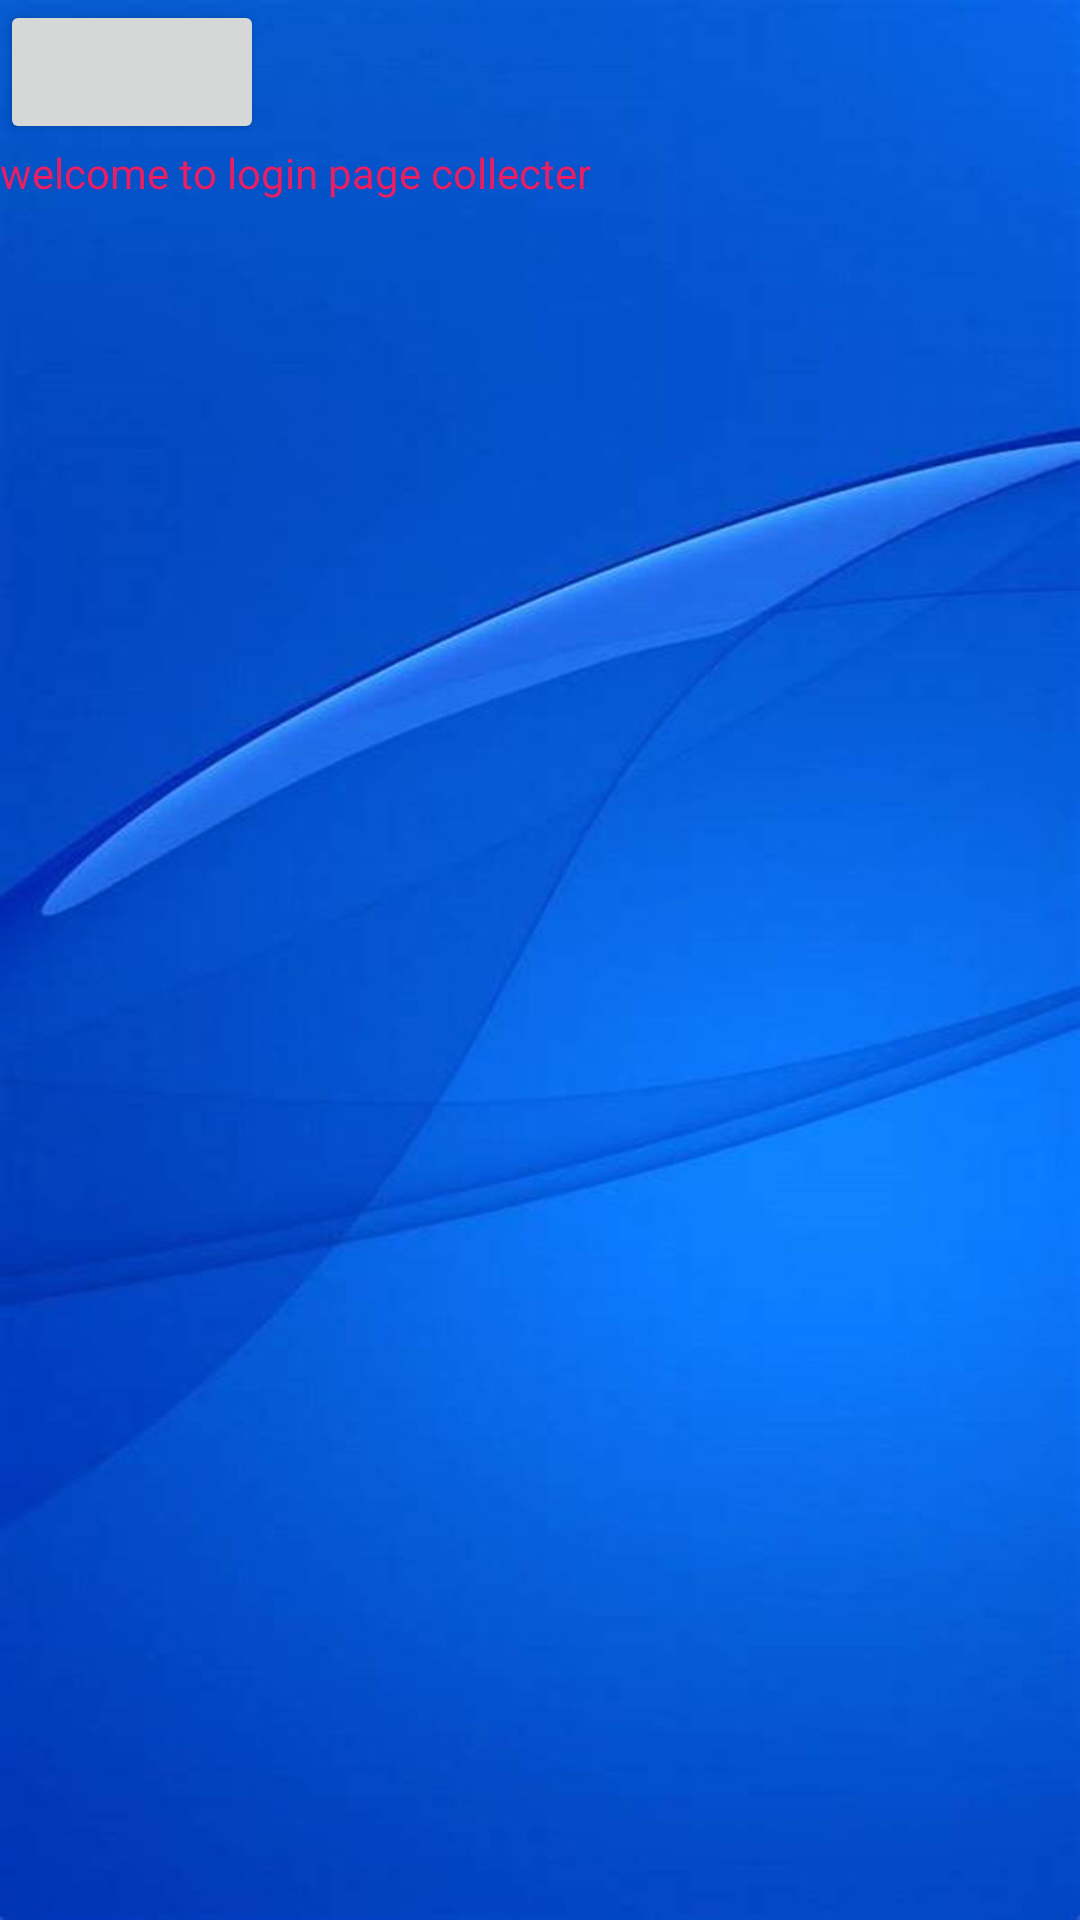

Layout XML and referenced resources for this Android screen:
<!-- AndroidManifest.xml: application theme Theme.WMS -->
<!-- res/layout/activity_collecterloginpageofwms.xml -->
<?xml version="1.0" encoding="utf-8"?>
<RelativeLayout xmlns:android="http://schemas.android.com/apk/res/android"
    xmlns:app="http://schemas.android.com/apk/res-auto"
    xmlns:tools="http://schemas.android.com/tools"
    android:layout_width="match_parent"
    android:layout_height="match_parent"
    android:background="@drawable/img3"
    tools:context=".collecterloginpageofwms">

    <TextView
        android:id="@+id/textView2"
        android:layout_width="wrap_content"
        android:layout_height="wrap_content"
        android:text="welcome to login page collecter"
        android:layout_below="@id/backbutton1"

        android:textColor="#E91E63"
         />
    <Button
        android:id="@+id/backbutton1"
        android:layout_width="wrap_content"
        android:layout_height="wrap_content"
        android:drawableLeft="@drawable/baseline_arrow_back_24"
        />
</RelativeLayout>
<!-- resources referenced by this layout -->
<resources>
  <!-- drawable img3: jpeg bitmap (drawable, 23403 bytes) -->
  <style name="Theme.WMS" parent="Theme.MaterialComponents.DayNight.NoActionBar">
          
          <item name="colorPrimary">@color/purple_500</item>
          <item name="colorPrimaryVariant">@color/purple_700</item>
          <item name="colorOnPrimary">@color/white</item>
          
          <item name="colorSecondary">@color/teal_200</item>
          <item name="colorSecondaryVariant">@color/teal_700</item>
          <item name="colorOnSecondary">@color/black</item>
          
          <item name="android:statusBarColor">?attr/colorPrimaryVariant</item>
          
      </style>
  <!-- not gathered from this repository: default colours our renderer supplied (Android Studio template values) -->
  <color name="purple_500">#FF6200EE</color>
  <color name="purple_700">#FF3700B3</color>
  <color name="teal_200">#FF03DAC5</color>
  <color name="teal_700">#FF018786</color>
  <color name="black">#FF000000</color>
  <color name="white">#FFFFFFFF</color>
</resources>
